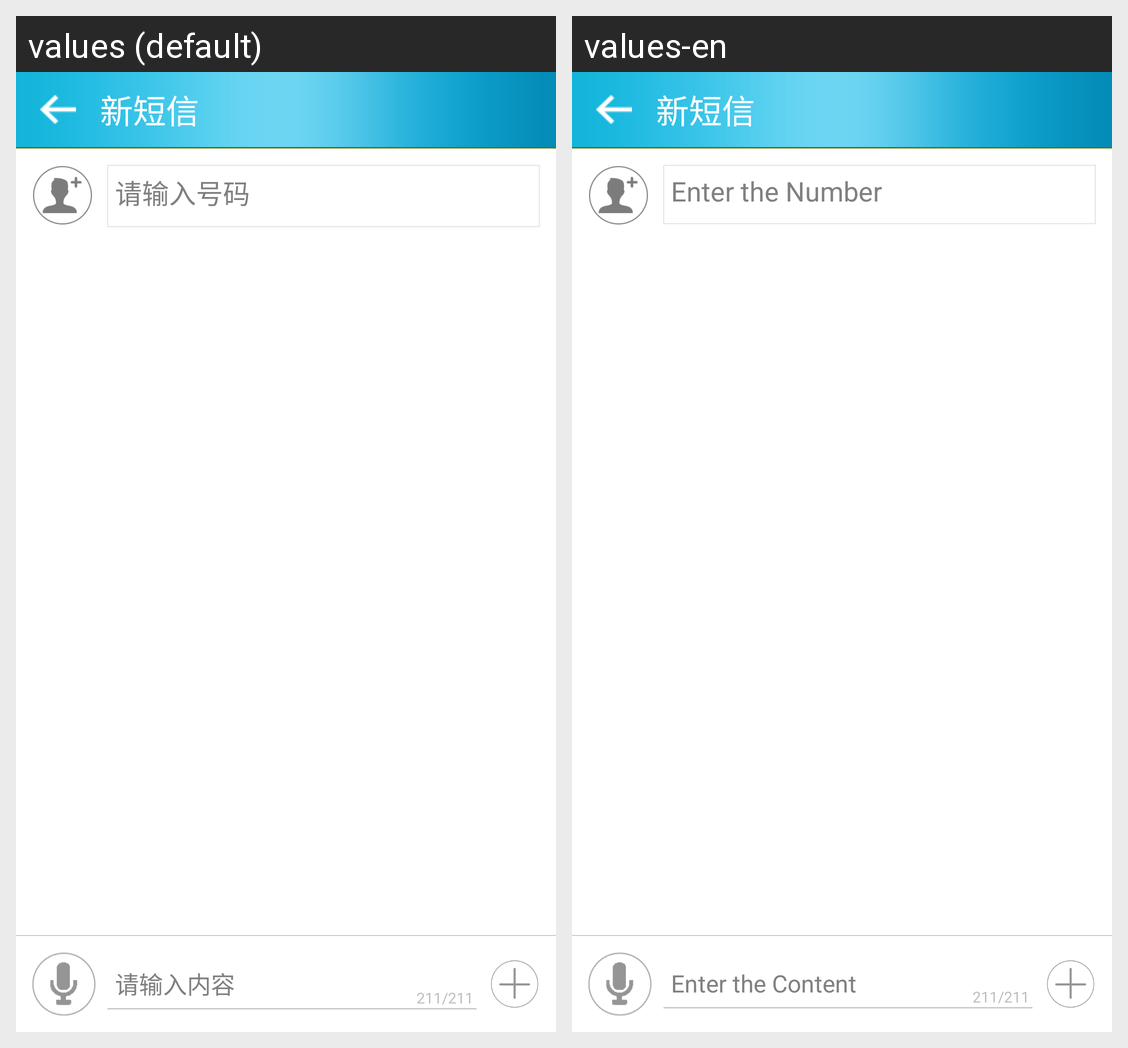

Strings drawn on this Android screen and how each of the app's shown locales translates them:
Android screen res/layout/screen_new_sms.xml rendered under 2 locales, left to right: values (default), values-en. Device: Nexus 5 (rendered at 1080×1920; each locale shown at half size, 540×960, under a caption strip naming it); theme android:Theme.NoTitleBar.
Strings drawn on this screen, with the default value and each locale's value (text and hints the layout hard-codes, and strings that could not be matched under every locale, appear in the picture but are not listed):

new_sms
  values: 新短信
  values-en: 新短信

input_mumber_hint
  values: 请输入号码
  values-en: Enter the Number

input_content_hint
  values: 请输入内容
  values-en: Enter the Content
